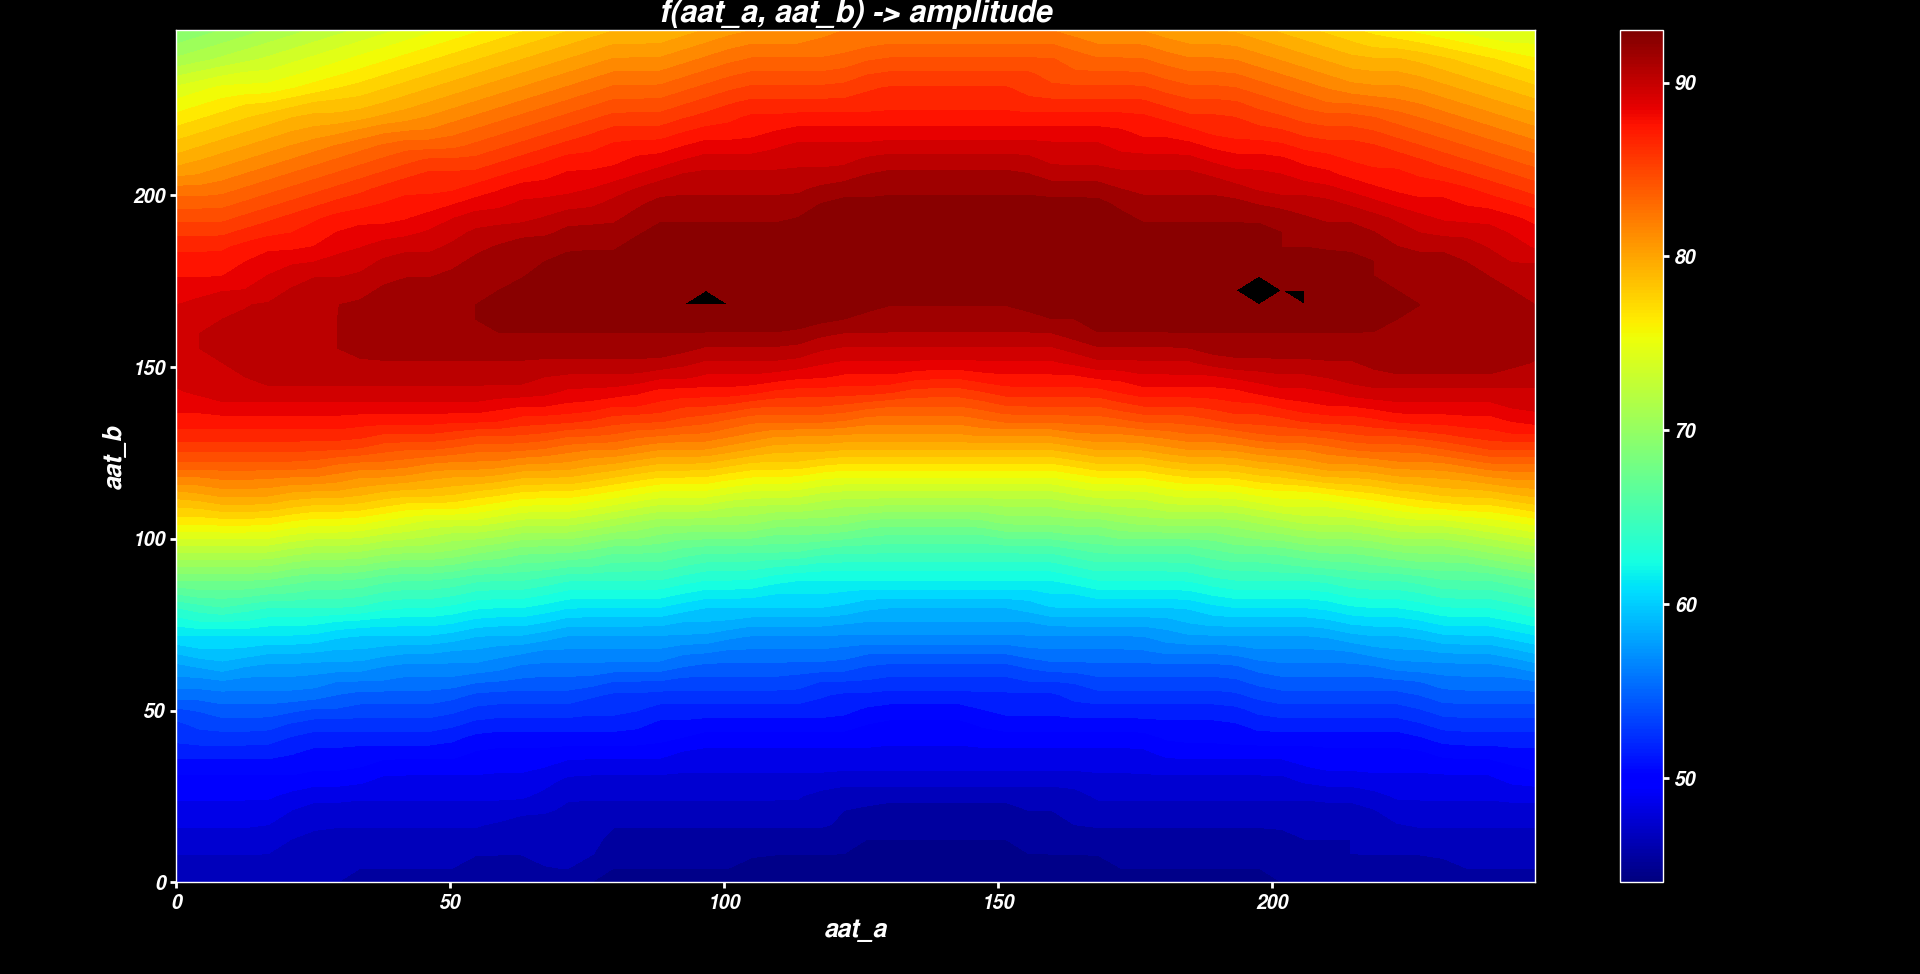

Data behind this chart, as committed beside it:
aat_a, aat_b, amplitude
0, 0, 46
0, 8, 47
0, 16, 48
0, 24, 49
0, 32, 50
0, 40, 52
0, 48, 53
0, 56, 56
0, 64, 58
0, 72, 61
0, 80, 64
0, 88, 68
0, 96, 72
0, 104, 76
0, 112, 79
0, 120, 83
0, 128, 86
0, 136, 88
0, 144, 89
0, 152, 90
0, 160, 90
0, 168, 89
0, 176, 88
0, 184, 87
0, 192, 85
0, 200, 83
0, 208, 80
0, 216, 78
0, 224, 76
0, 232, 74
0, 240, 71
0, 248, 69
8, 0, 46
8, 8, 47
8, 16, 48
8, 24, 49
8, 32, 50
8, 40, 52
8, 48, 54
8, 56, 56
8, 64, 59
8, 72, 61
8, 80, 65
8, 88, 68
8, 96, 72
8, 104, 76
8, 112, 80
8, 120, 83
8, 128, 86
8, 136, 88
8, 144, 90
8, 152, 90
8, 160, 90
8, 168, 90
8, 176, 88
8, 184, 87
8, 192, 85
8, 200, 83
8, 208, 81
8, 216, 79
... 964 more rows
